Run: headless pygame with SDL's dummy video driver; simulated clock (each Clock.tick advances the game by its frame time, no real sleeping); random seed 0; keys injected as events and as key.get_pressed() state; mouse plan: one left click at the window centre at the start of phase 2, then a move to the lower-right quarter at the start of phase 3.
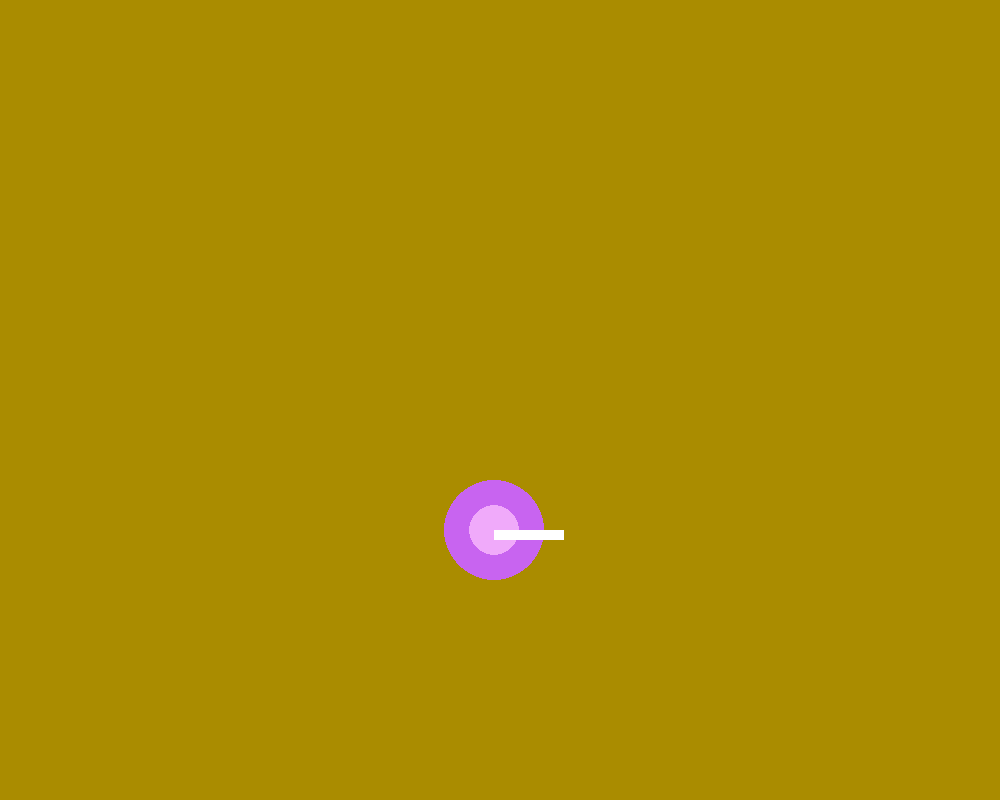
Frame 1 of 4 · flips 1–60 · no input
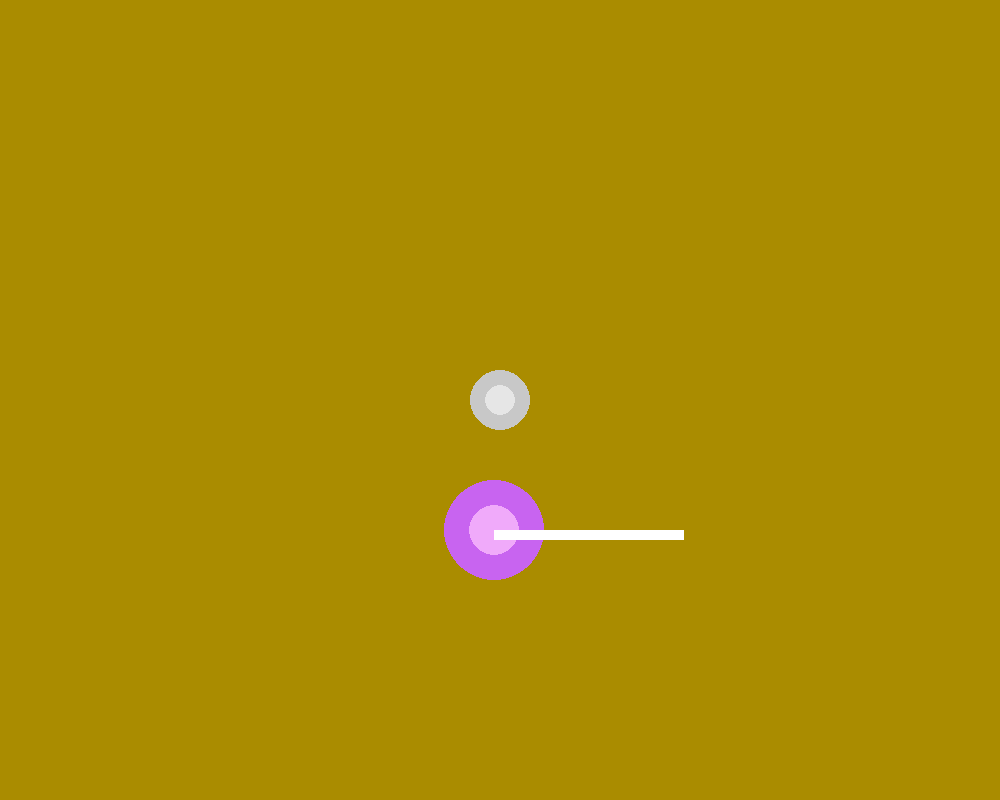
Frame 2 of 4 · flips 61–180 · clicked the window centre · tapped SPACE, RETURN · held RIGHT (→), D
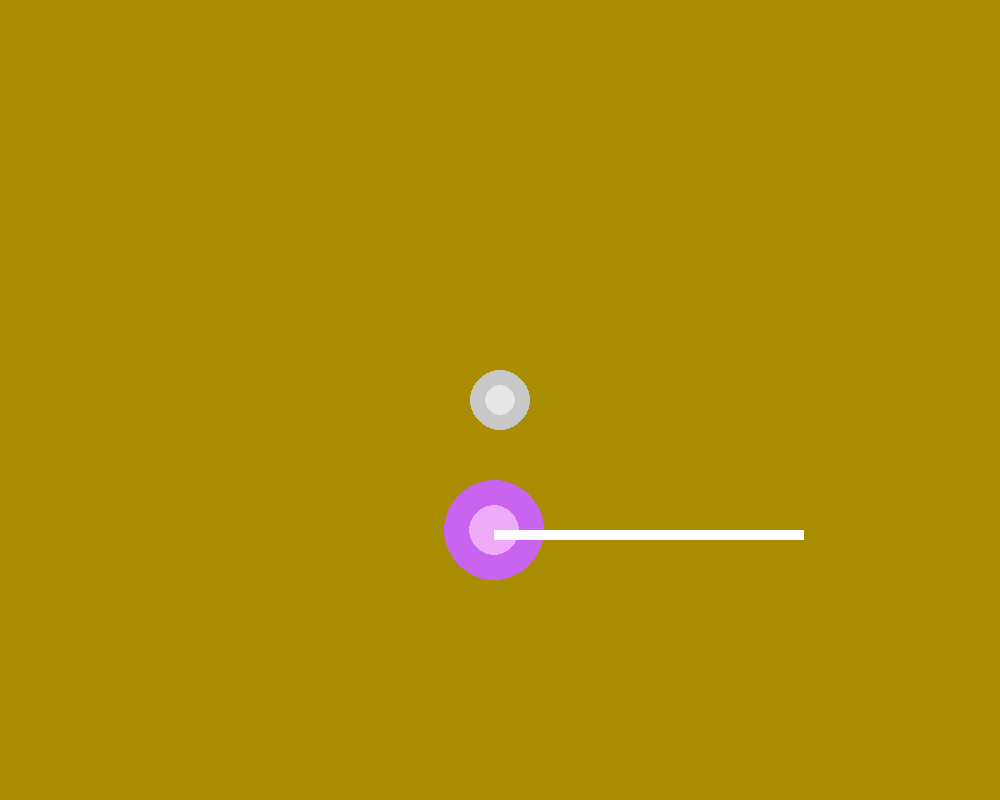
Frame 3 of 4 · flips 181–300 · moved the mouse to the lower-right quarter · held DOWN (↓), S
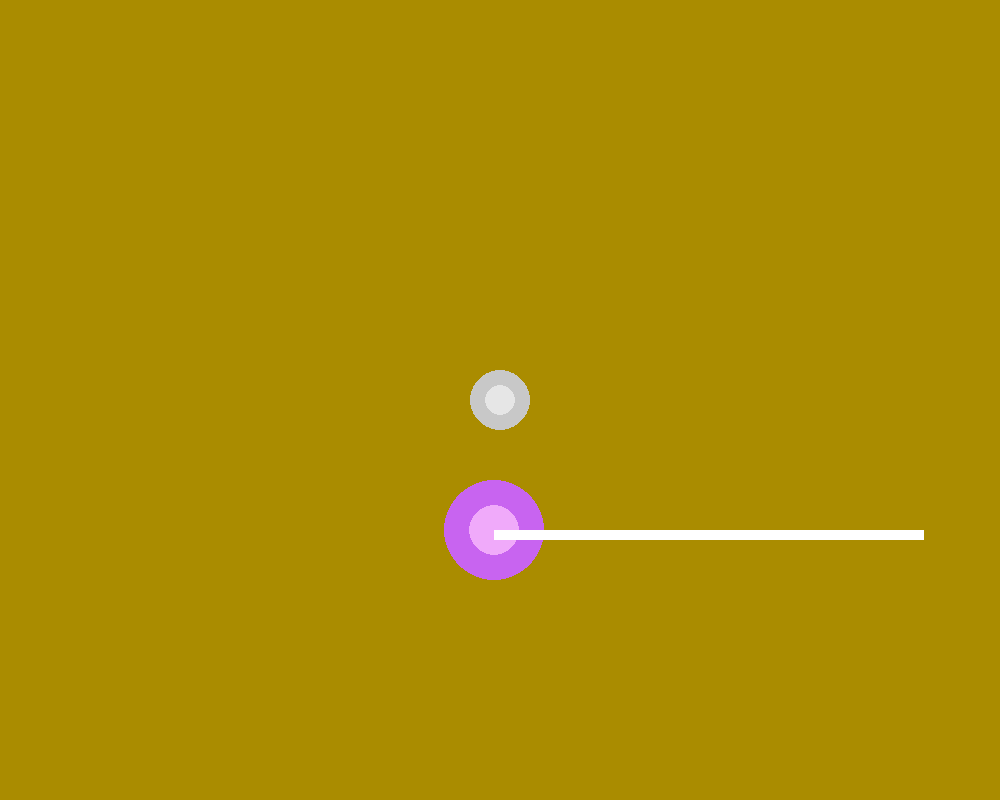
Frame 4 of 4 · flips 301–420 · held LEFT (←), A, UP (↑), W

The pygame program that drew these frames:

import pygame, random
pygame.init()
display = pygame.display.set_mode((1000, 800))
screen = pygame.Surface(display.get_size())
pygame.display.set_caption("Light")
clock = pygame.time.Clock()
done = False
dt = pygame.time.get_ticks()
circs = []
hold = False
pos = (random.randint(100, 900), random.randint(100, 700))
light = [(pos[0], pos[1])]
while not done:
    clock.tick(60)
    for event in pygame.event.get():
        if event.type == pygame.QUIT:
            done = True
            break
        if event.type == pygame.MOUSEBUTTONDOWN:
            circs.append(pygame.mouse.get_pos())
    screen.fill((170, 140, 0))
    pygame.draw.circle(screen, (200, 100, 240), pos, 50)
    pygame.draw.circle(screen, (240, 170, 250), pos, 25)
    light.append((light[-1][0]+1, light[0][1]))
    i = 0
    for circ in circs:
        i += 1
        pygame.draw.circle(screen, (200, 200, 200), circ, 30)
        pygame.draw.circle(screen, (230, 230, 230), circ, 15)
        if i == 2:
            pygame.draw.line(screen, (210, 210, 210), circ, circ_, 3)
            i = 0
        else:
            circ_ = circ
    for lig in light:
        pygame.draw.rect(screen, (255, 255, 255), pygame.Rect(lig[0], lig[1], 10, 10))
    display.blit(screen, (0, 0))
    pygame.display.update()
pygame.quit()
